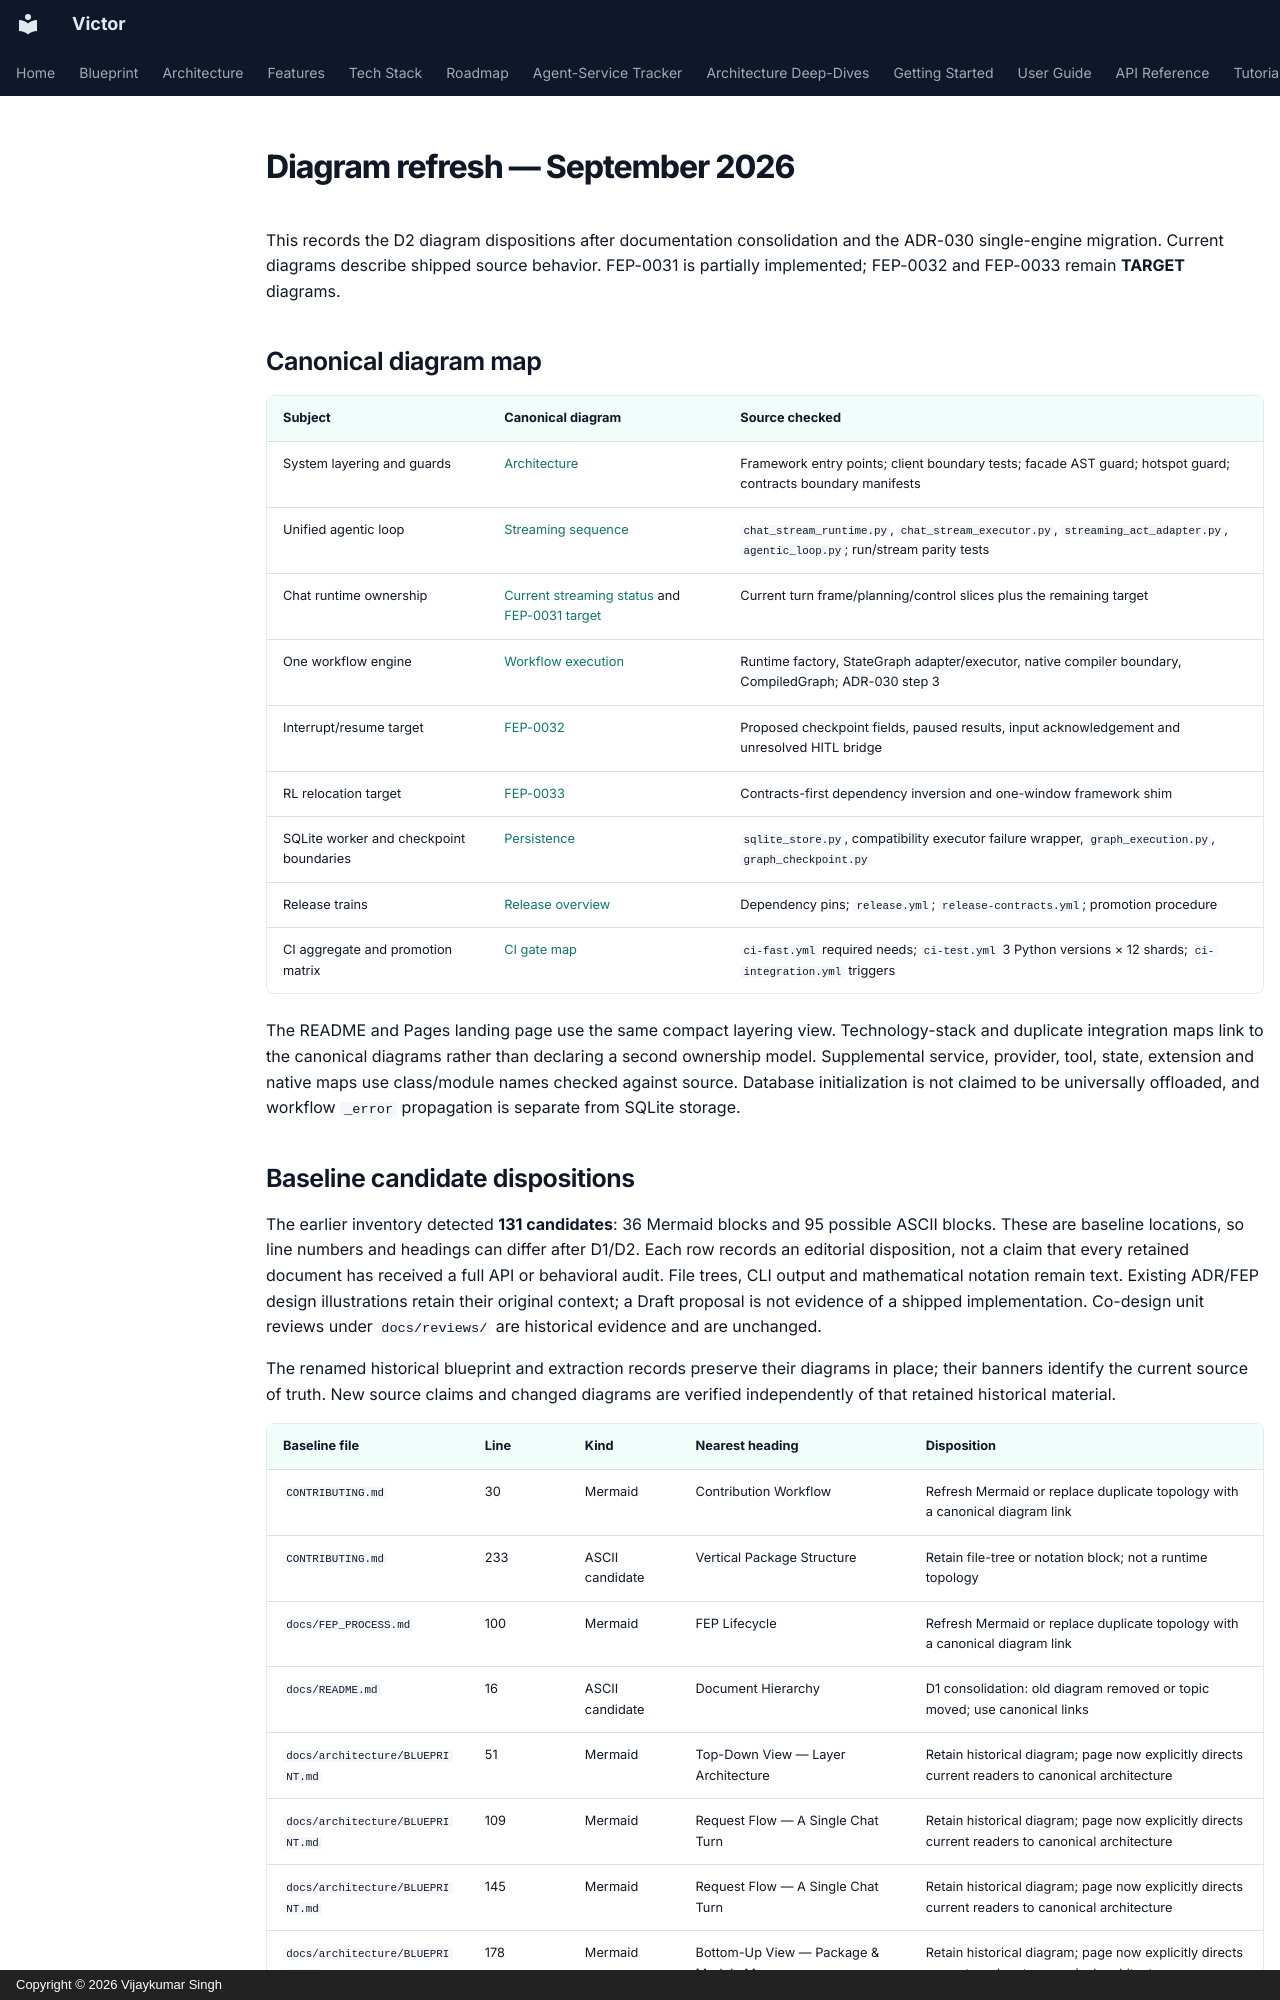

repository: anvai-labs/victor · page: diagrams/refresh-2026-09/index.html · generator: mkdocs · copyright: Copyright © 2026 Vijaykumar Singh

# Diagram refresh — September 2026

This records the D2 diagram dispositions after documentation consolidation and the ADR-030
single-engine migration. Current diagrams describe shipped source behavior. FEP-0031 is
partially implemented; FEP-0032 and FEP-0033 remain **TARGET** diagrams.

## Canonical diagram map

| Subject | Canonical diagram | Source checked |
| --- | --- | --- |
| System layering and guards | [Architecture](../architecture.md#system-overview) | Framework entry points; client boundary tests; facade AST guard; hotspot guard; contracts boundary manifests |
| Unified agentic loop | [Streaming sequence](../architecture.md#agenticloop) | `chat_stream_runtime.py`, `chat_stream_executor.py`, `streaming_act_adapter.py`, `agentic_loop.py`; run/stream parity tests |
| Chat runtime ownership | [Current streaming status](../architecture/streaming-pipeline.md#ownership-status) and [FEP-0031 target](https://github.com/anvai-labs/victor/blob/develop/feps/fep-0031-chat-runtime-inversion.md#target-ownership-diagram) | Current turn frame/planning/control slices plus the remaining target |
| One workflow engine | [Workflow execution](../architecture.md#workflow-engine) | Runtime factory, StateGraph adapter/executor, native compiler boundary, CompiledGraph; ADR-030 step 3 |
| Interrupt/resume target | [FEP-0032](https://github.com/anvai-labs/victor/blob/develop/feps/fep-0032-interrupt-resume-semantics.md#target-checkpoint-and-resume-flow) | Proposed checkpoint fields, paused results, input acknowledgement and unresolved HITL bridge |
| RL relocation target | [FEP-0033](https://github.com/anvai-labs/victor/blob/develop/feps/fep-0033-rl-subsystem-relocation.md#target-package-dependencies) | Contracts-first dependency inversion and one-window framework shim |
| SQLite worker and checkpoint boundaries | [Persistence](../architecture.md#database-architecture) | `sqlite_store.py`, compatibility executor failure wrapper, `graph_execution.py`, `graph_checkpoint.py` |
| Release trains | [Release overview](../development/releasing/publishing.md#release-process-overview) | Dependency pins; `release.yml`; `release-contracts.yml`; promotion procedure |
| CI aggregate and promotion matrix | [CI gate map](../development/PR_WORKFLOW.md#ci-gate-map) | `ci-fast.yml` required needs; `ci-test.yml` 3 Python versions × 12 shards; `ci-integration.yml` triggers |

The README and Pages landing page use the same compact layering view. Technology-stack
and duplicate integration maps link to the canonical diagrams rather than declaring a
second ownership model. Supplemental service, provider, tool, state, extension and native
maps use class/module names checked against source. Database initialization is not claimed
to be universally offloaded, and workflow `_error` propagation is separate from SQLite storage.
